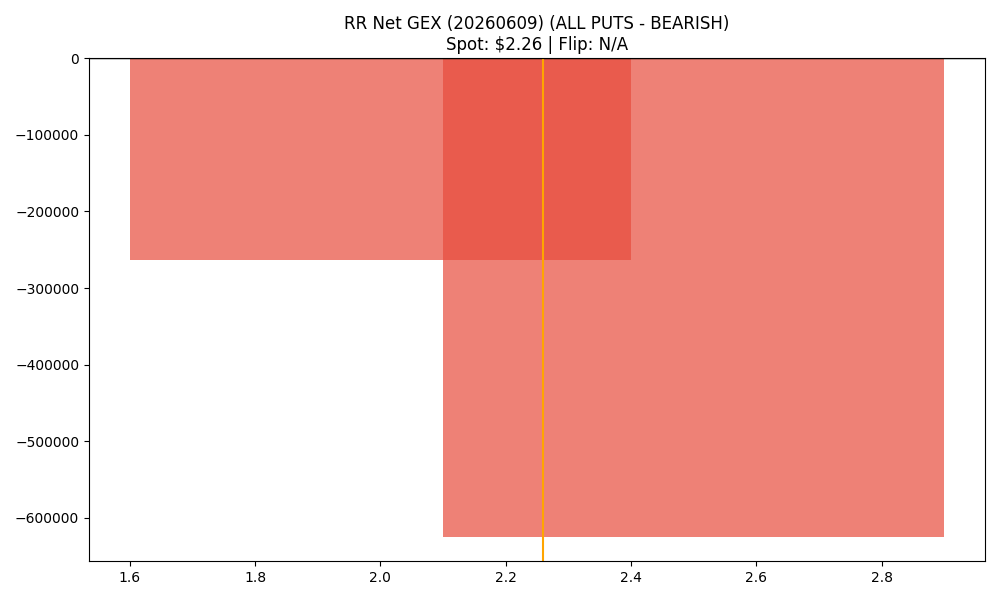

Values plotted in this chart, from the file beside it:
strike, call_gex, put_gex, call_dex, put_dex, net_greek_delta, net_gex
2.0, 193866, 457843, 394726, -207440, 0.1157, -263977
2.5, 401957, 1027284, 222332, -617116, -0.2355, -625328
